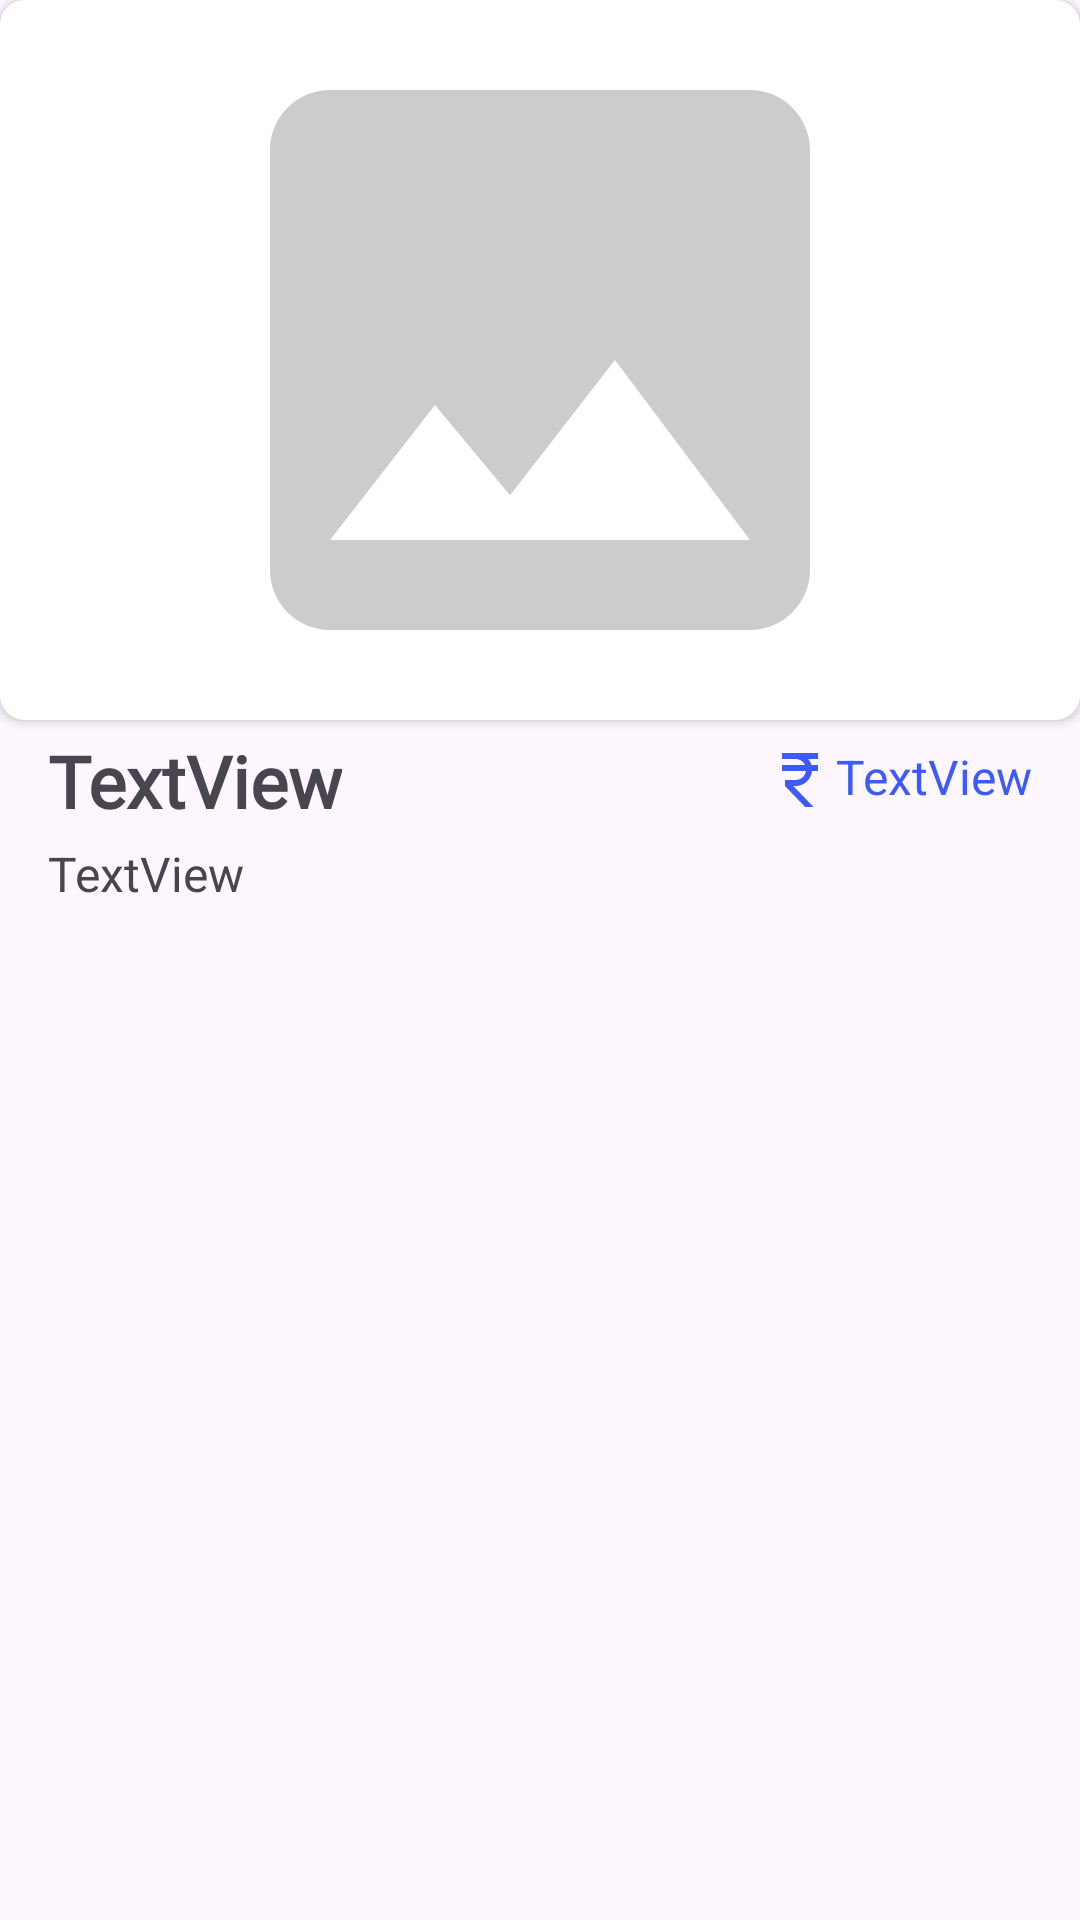

This screen was rendered from an Android layout file. Write that file and the resources it references.
<!-- AndroidManifest.xml: application theme Theme.SwipeStore -->
<!-- res/layout/itemview_product.xml -->
<?xml version="1.0" encoding="utf-8"?>
<androidx.constraintlayout.widget.ConstraintLayout xmlns:android="http://schemas.android.com/apk/res/android"
    xmlns:tools="http://schemas.android.com/tools"
    android:layout_width="match_parent"
    android:layout_height="wrap_content"
    android:layout_margin="8dp"
    android:paddingBottom="@dimen/padding_16"
    xmlns:app="http://schemas.android.com/apk/res-auto">

    <androidx.cardview.widget.CardView
        android:id="@+id/cardView_image"
        android:layout_width="match_parent"
        android:layout_height="wrap_content"
        app:cardCornerRadius="8dp"
        tools:ignore="MissingConstraints">

        <ImageView
            android:id="@+id/iv_product_image"
            android:layout_width="match_parent"
            android:layout_height="240dp"
            app:layout_constraintStart_toStartOf="parent"
            app:layout_constraintTop_toTopOf="parent"
            app:srcCompat="@drawable/ic_default_product" />

    </androidx.cardview.widget.CardView>


    <TextView
        android:id="@+id/tv_product_name"
        android:layout_width="wrap_content"
        android:layout_height="wrap_content"
        android:layout_marginTop="@dimen/margin_4"
        android:layout_marginLeft="@dimen/margin_16"
        android:text="TextView"
        android:textSize="24dp"
        android:fontFamily="@font/roboto_medium"
        android:textStyle="bold"
        app:layout_constraintStart_toStartOf="parent"
        app:layout_constraintTop_toBottomOf="@+id/cardView_image" />

    <TextView
        android:id="@+id/tv_product_price"
        android:layout_width="wrap_content"
        android:layout_height="wrap_content"
        android:layout_marginEnd="@dimen/margin_16"
        android:layout_marginTop="@dimen/margin_8"
        android:drawableLeft="@drawable/baseline_currency_rupee_24"
        android:text="TextView"
        android:textSize="16dp"
        android:textColor="@color/action_blue"
        app:layout_constraintEnd_toEndOf="parent"
        app:layout_constraintTop_toBottomOf="@+id/cardView_image" />

    <TextView
        android:id="@+id/tv_product_type"
        android:layout_width="wrap_content"
        android:layout_height="wrap_content"
        android:layout_marginTop="@dimen/margin_4"
        android:text="TextView"
        android:textSize="16dp"
        app:layout_constraintStart_toStartOf="@+id/tv_product_name"
        app:layout_constraintTop_toBottomOf="@+id/tv_product_name" />

    <TextView
        android:id="@+id/tv_product_tax"
        android:layout_width="wrap_content"
        android:layout_height="wrap_content"
        android:layout_marginTop="@dimen/margin_4"
        android:textSize="16dp"
        app:layout_constraintEnd_toEndOf="@+id/tv_product_price"
        app:layout_constraintTop_toBottomOf="@+id/tv_product_price" />


</androidx.constraintlayout.widget.ConstraintLayout>
<!-- resources referenced by this layout -->
<resources>
  <color name="action_blue">#3D5AFE</color>
  <dimen name="margin_16">16dp</dimen>
  <dimen name="margin_4">4dp</dimen>
  <dimen name="margin_8">8dp</dimen>
  <dimen name="padding_16">16dp</dimen>
  <!-- drawable baseline_currency_rupee_24 (drawable) -->
  <vector android:height="24dp" android:tint="@color/action_blue"
      android:viewportHeight="24" android:viewportWidth="24"
      android:width="24dp" xmlns:android="http://schemas.android.com/apk/res/android">
      <path android:fillColor="@android:color/white" android:pathData="M13.66,7C13.1,5.82 11.9,5 10.5,5L6,5V3h12v2l-3.26,0c0.48,0.58 0.84,1.26 1.05,2L18,7v2l-2.02,0c-0.25,2.8 -2.61,5 -5.48,5H9.77l6.73,7h-2.77L7,14v-2h3.5c1.76,0 3.22,-1.3 3.46,-3L6,9V7L13.66,7z"/>
  </vector>
  <!-- drawable ic_default_product (drawable) -->
  <vector android:height="200dp" android:tint="@color/gray"
      android:viewportHeight="24" android:viewportWidth="24"
      android:width="200dp" xmlns:android="http://schemas.android.com/apk/res/android">
      <path android:fillColor="@android:color/white" android:pathData="M21,19V5c0,-1.1 -0.9,-2 -2,-2H5c-1.1,0 -2,0.9 -2,2v14c0,1.1 0.9,2 2,2h14c1.1,0 2,-0.9 2,-2zM8.5,13.5l2.5,3.01L14.5,12l4.5,6H5l3.5,-4.5z"/>
  </vector>
  <style name="Theme.SwipeStore" parent="Base.Theme.SwipeStore">
          <item name="colorPrimary">@color/color_primary</item>
          <item name="colorPrimaryDark">@color/color_secondary</item>
          <item name="android:statusBarColor">@color/color_primary</item>
      </style>
  <color name="gray">#CCCCCC</color>
  <style name="Base.Theme.SwipeStore" parent="Theme.Material3.DayNight.NoActionBar" />
  <color name="color_primary">#3D5AFE</color>
  <color name="color_secondary">#1538FD</color>
</resources>
